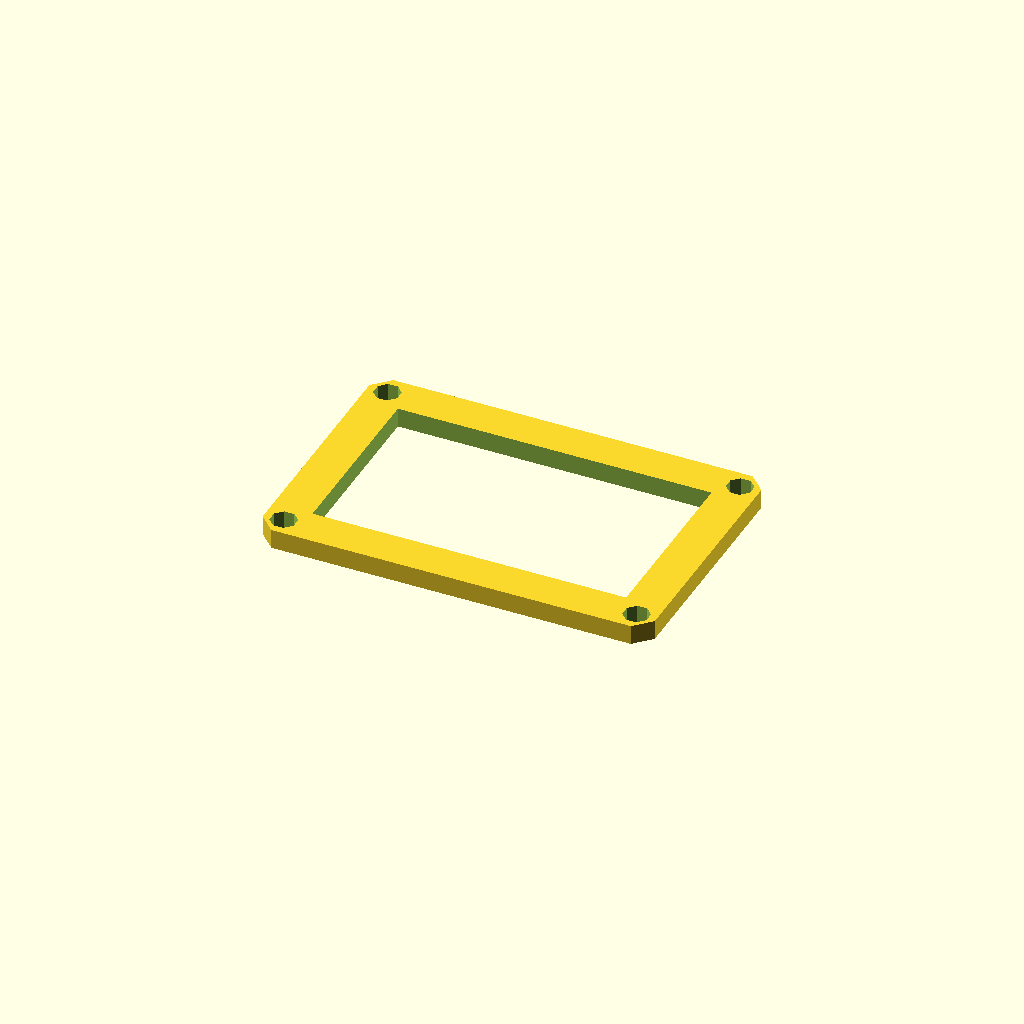
Cell 1: rendered with the file's own defaults.
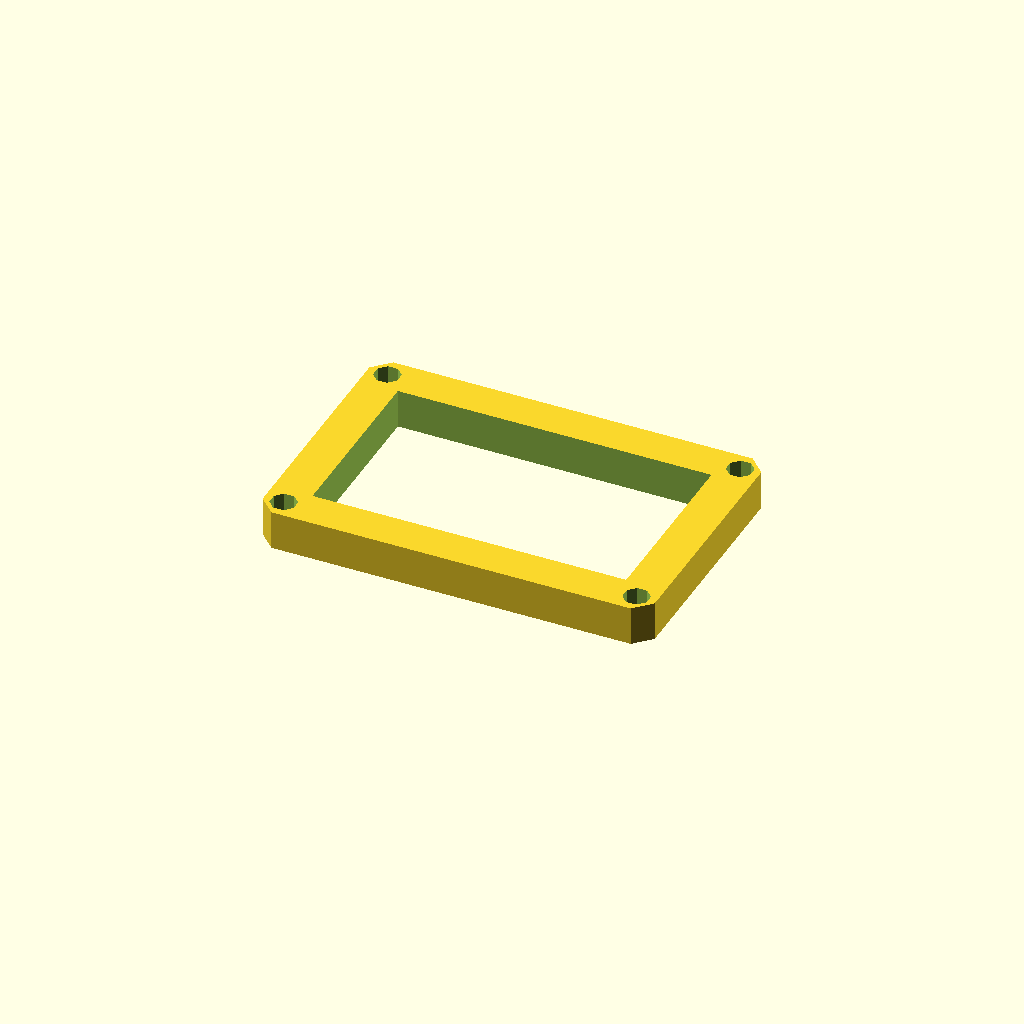
Cell 2 — plate_t set to 12, the other parameters unchanged.
All cells are drawn from one camera (rotation 55°, 0°, 25°, orthographic, colour scheme Cornfield), so only the parameter changes between them.
The OpenSCAD source (optional_data/data/sketch3/frameplates/part_0014.scad):
$fn = 32;

// ----------------------------------------------------------------------
// Frame plate: 120 x 80 frame, 12 mm rails
// ----------------------------------------------------------------------

// --- parameters (mm) ---
plate_l = 120;            // plate length, X
plate_w = 80;             // plate width, Y
plate_t = 6;              // plate thickness, Z (extrusion height)
corner_c = 5;             // corner chamfer
frame_bar = 12;           // frame rail width
bolt_r = 4;               // corner bolt window radius
bolt_inset = 6;           // bolt centre inset from the edges
fit_tol = 0.02;           // declared fit tolerance (prompt contract)
free_tol = 0.2;           // declared free tolerance (prompt contract)

win_l = plate_l - 2 * frame_bar;  // window length
win_w = plate_w - 2 * frame_bar;  // window width
bolt_d = 2 * bolt_r;  // corner hole diameter

profile = [[5, 0], [115, 0], [120, 5], [120, 75], [115, 80], [5, 80], [0, 75], [0, 5]];  // primary outline, 8 points, counter clockwise
void_1 = [[12, 12], [108, 12], [108, 68], [12, 68]];  // the window, 4 points
void_2 = [[9.696, 7.531], [7.531, 9.696], [4.469, 9.696], [2.304, 7.531], [2.304, 4.469], [4.469, 2.304], [7.531, 2.304], [9.696, 4.469]];  // corner bolt window, 8 points
void_3 = [[117.696, 7.531], [115.531, 9.696], [112.469, 9.696], [110.304, 7.531], [110.304, 4.469], [112.469, 2.304], [115.531, 2.304], [117.696, 4.469]];  // corner bolt window, 8 points
void_4 = [[9.696, 75.531], [7.531, 77.696], [4.469, 77.696], [2.304, 75.531], [2.304, 72.469], [4.469, 70.304], [7.531, 70.304], [9.696, 72.469]];  // corner bolt window, 8 points
void_5 = [[117.696, 75.531], [115.531, 77.696], [112.469, 77.696], [110.304, 75.531], [110.304, 72.469], [112.469, 70.304], [115.531, 70.304], [117.696, 72.469]];  // corner bolt window, 8 points

// --- the one profile operation ---
difference() {
  linear_extrude(height = plate_t) polygon(points = profile);
  translate([0, 0, -1])
    linear_extrude(height = plate_t + 2) polygon(points = void_1);
  translate([0, 0, -1])
    linear_extrude(height = plate_t + 2) polygon(points = void_2);
  translate([0, 0, -1])
    linear_extrude(height = plate_t + 2) polygon(points = void_3);
  translate([0, 0, -1])
    linear_extrude(height = plate_t + 2) polygon(points = void_4);
  translate([0, 0, -1])
    linear_extrude(height = plate_t + 2) polygon(points = void_5);
}
Customizer parameters (derived from the source; name, type, default, range or options):
plate_l: number, default 120
plate_w: number, default 80
plate_t: number, default 6
corner_c: number, default 5
frame_bar: number, default 12
bolt_r: number, default 4
bolt_inset: number, default 6
fit_tol: number, default 0.02
free_tol: number, default 0.2
